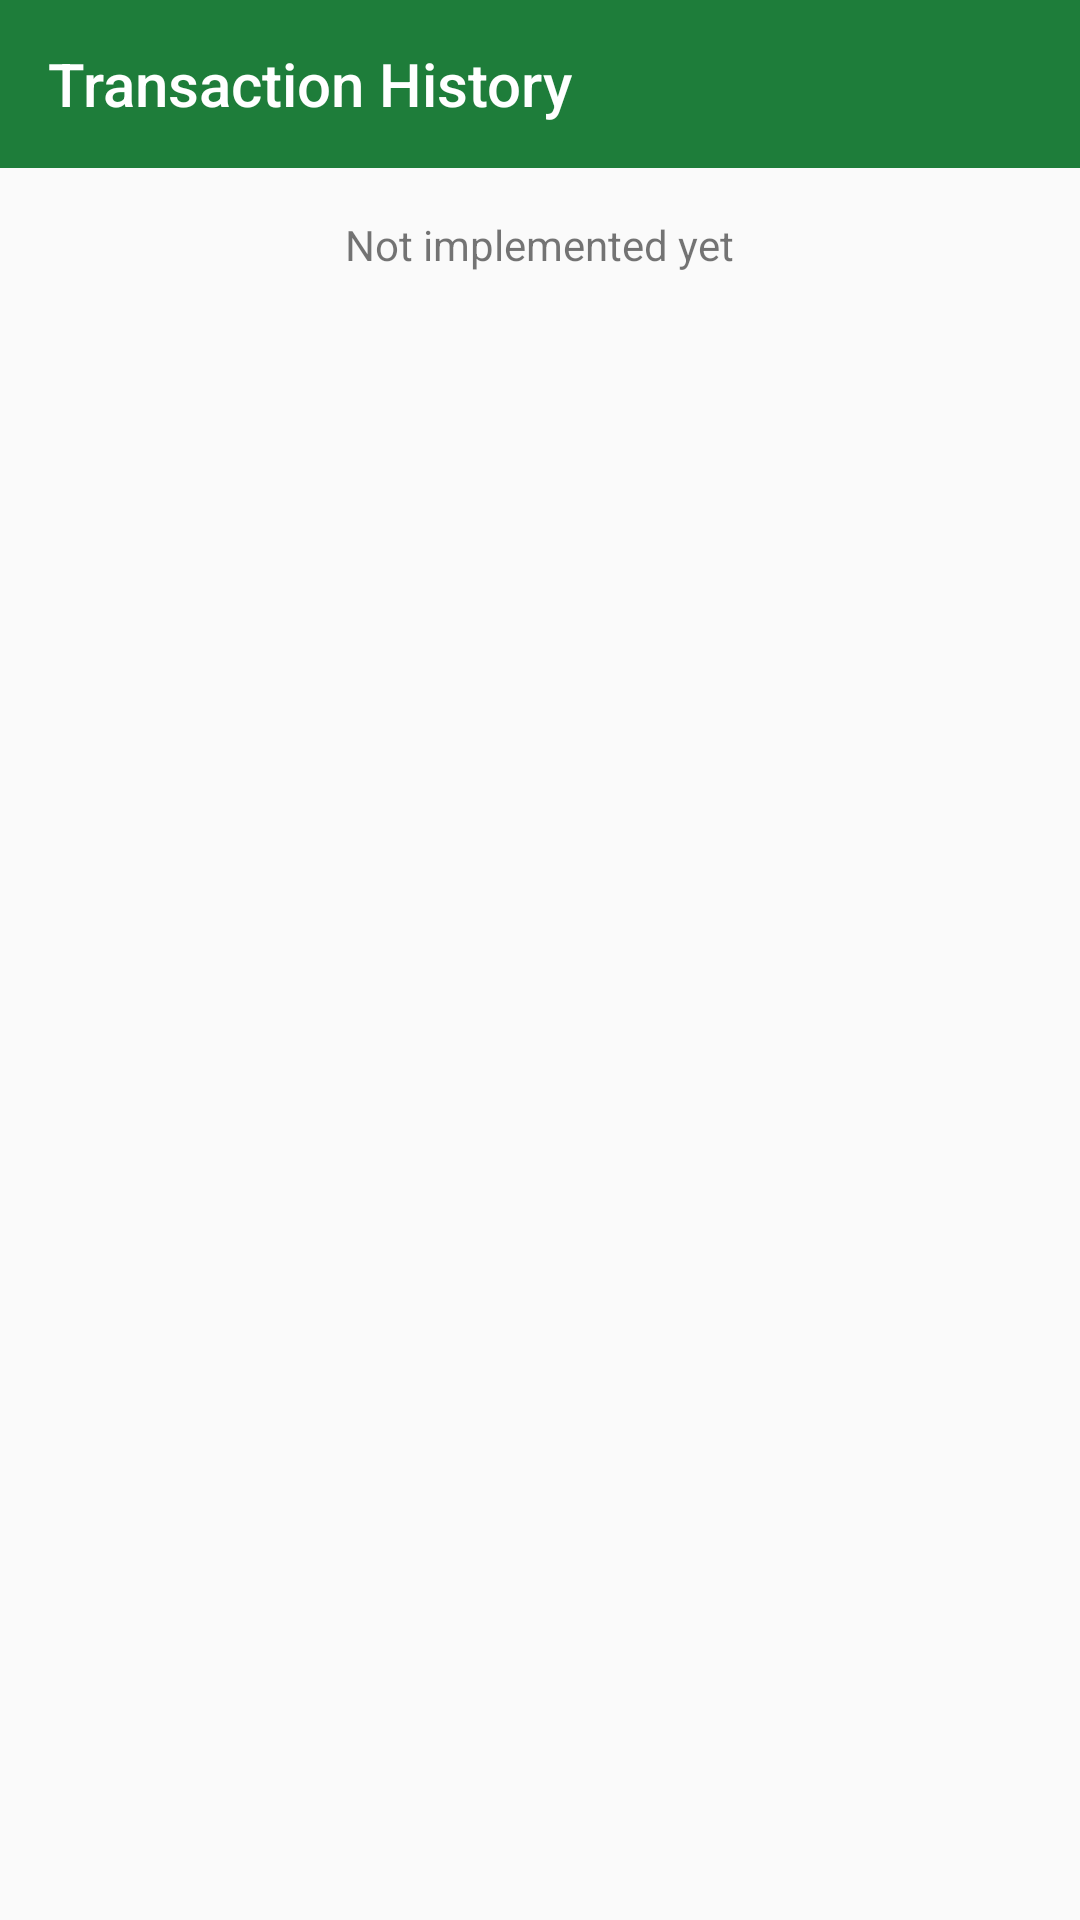

This screen was rendered from an Android layout file. Write that file and the resources it references.
<!-- AndroidManifest.xml: application theme AppTheme -->
<!-- res/layout/activity_transaction_history.xml -->
<?xml version="1.0" encoding="utf-8"?>
<LinearLayout xmlns:android="http://schemas.android.com/apk/res/android"
    xmlns:app="http://schemas.android.com/apk/res-auto"
    xmlns:tools="http://schemas.android.com/tools"
    android:layout_width="match_parent"
    android:layout_height="match_parent"
    android:orientation="vertical"
    tools:context=".ui.activity.transaction.TransactionHistoryActivity">

    <com.google.android.material.appbar.AppBarLayout
        android:layout_width="match_parent"
        android:layout_height="wrap_content"
        android:fitsSystemWindows="true">

        <androidx.appcompat.widget.Toolbar
            android:id="@+id/toolbar"
            android:layout_width="match_parent"
            android:layout_height="?attr/actionBarSize"
            android:background="?attr/colorPrimary"
            app:title="@string/transaction_history"
            app:titleTextColor="@android:color/white" />

    </com.google.android.material.appbar.AppBarLayout>

    <ScrollView
        android:layout_width="match_parent"
        android:layout_height="match_parent">

        <LinearLayout
            android:layout_width="match_parent"
            android:layout_height="wrap_content"
            android:orientation="vertical"
            android:padding="16dp">

            <TextView
                android:layout_width="wrap_content"
                android:layout_height="wrap_content"
                android:layout_gravity="center"
                android:text="@string/not_implemented" />

        </LinearLayout>
    </ScrollView>

</LinearLayout>
<!-- resources referenced by this layout -->
<resources>
  <string name="not_implemented">Not implemented yet</string>
  <string name="transaction_history">Transaction History</string>
  <style name="AppTheme" parent="Theme.AppCompat.Light.NoActionBar">
          <item name="colorPrimary">@color/colorPrimary</item>
          <item name="colorPrimaryDark">@color/colorPrimaryDark</item>
          <item name="colorAccent">@color/colorAccent</item>
          <item name="android:statusBarColor">@color/colorPrimaryDark</item>
      </style>
  <color name="colorPrimary">#FF1E7D3A</color>
  <color name="colorPrimaryDark">#FF0E4D22</color>
  <color name="colorAccent">#FFC8961E</color>
</resources>
